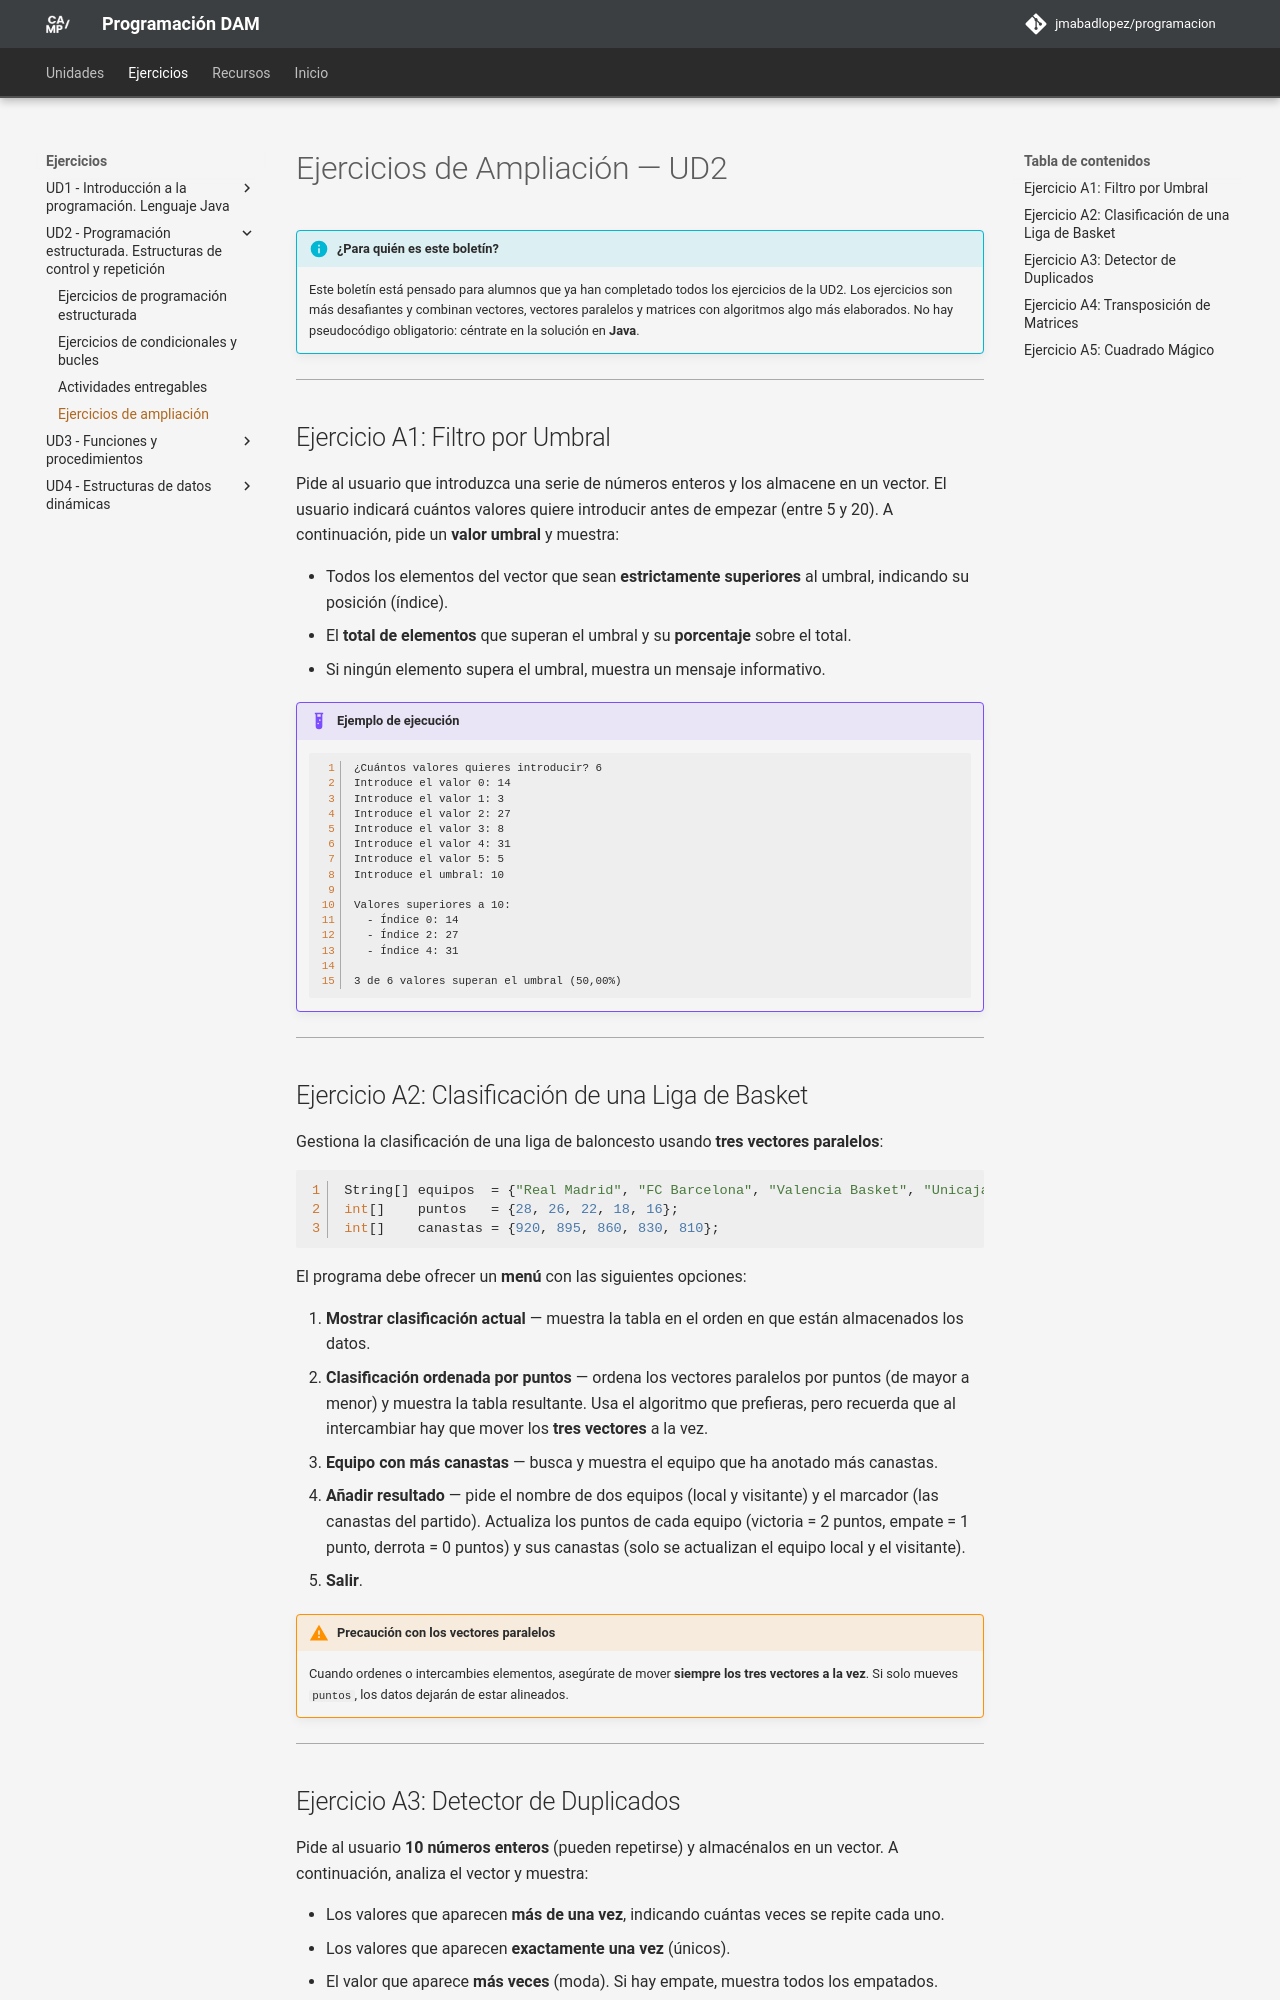

repository: JMAbadLopez/programacion · page: ejercicios/ud02/ejercicios_ud02_ampliacion/index.html · generator: mkdocs

# Ejercicios de Ampliación — UD2

!!! info "¿Para quién es este boletín?"
    Este boletín está pensado para alumnos que ya han completado todos los ejercicios de la UD2. Los ejercicios son más desafiantes y combinan vectores, vectores paralelos y matrices con algoritmos algo más elaborados. No hay pseudocódigo obligatorio: céntrate en la solución en **Java**.

---

## Ejercicio A1: Filtro por Umbral

Pide al usuario que introduzca una serie de números enteros y los almacene en un vector. El usuario indicará cuántos valores quiere introducir antes de empezar (entre 5 y 20). A continuación, pide un **valor umbral** y muestra:

- Todos los elementos del vector que sean **estrictamente superiores** al umbral, indicando su posición (índice).
- El **total de elementos** que superan el umbral y su **porcentaje** sobre el total.
- Si ningún elemento supera el umbral, muestra un mensaje informativo.

!!! example "Ejemplo de ejecución"
    ```
    ¿Cuántos valores quieres introducir? 6
    Introduce el valor 0: 14
    Introduce el valor 1: 3
    Introduce el valor 2: 27
    Introduce el valor 3: 8
    Introduce el valor 4: 31
    Introduce el valor 5: 5
    Introduce el umbral: 10

    Valores superiores a 10:
      - Índice 0: 14
      - Índice 2: 27
      - Índice 4: 31

    3 de 6 valores superan el umbral (50,00%)
    ```

---

## Ejercicio A2: Clasificación de una Liga de Basket

Gestiona la clasificación de una liga de baloncesto usando **tres vectores paralelos**:

```java
String[] equipos  = {"Real Madrid", "FC Barcelona", "Valencia Basket", "Unicaja", "Baskonia"};
int[]    puntos   = {28, 26, 22, 18, 16};
int[]    canastas = {920, 895, 860, 830, 810};
```

El programa debe ofrecer un **menú** con las siguientes opciones:

1. **Mostrar clasificación actual** — muestra la tabla en el orden en que están almacenados los datos.
2. **Clasificación ordenada por puntos** — ordena los vectores paralelos por puntos (de mayor a menor) y muestra la tabla resultante. Usa el algoritmo que prefieras, pero recuerda que al intercambiar hay que mover los **tres vectores** a la vez.
3. **Equipo con más canastas** — busca y muestra el equipo que ha anotado más canastas.
4. **Añadir resultado** — pide el nombre de dos equipos (local y visitante) y el marcador (las canastas del partido). Actualiza los puntos de cada equipo (victoria = 2 puntos, empate = 1 punto, derrota = 0 puntos) y sus canastas (solo se actualizan el equipo local y el visitante).
5. **Salir**.

!!! warning "Precaución con los vectores paralelos"
    Cuando ordenes o intercambies elementos, asegúrate de mover **siempre los tres vectores a la vez**. Si solo mueves `puntos`, los datos dejarán de estar alineados.

---
